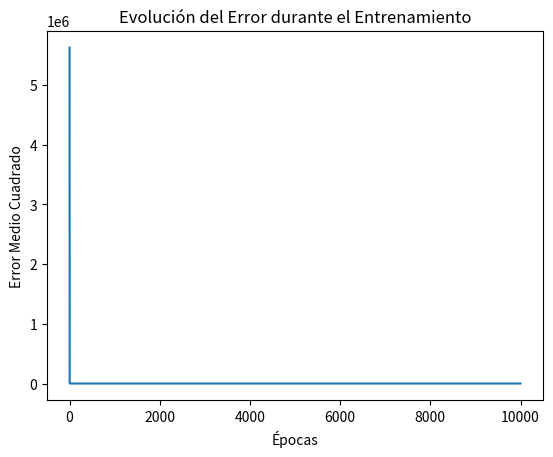

The script that saved this image:
import numpy as np
import matplotlib.pyplot as plt

# Inicializamos los pesos y el bias aleatoriamente
peso = np.random.rand()
bias = np.random.rand()

# Definimos la función de activación (lineal en este caso)
def activacion_lineal(x):
    return x

# Derivada de la función lineal
def derivada_lineal(x):
    return 1

# Datos de entrenamiento
dolares = np.array([7,8,9])
colones = np.array([3500,4000,4500])

# Proceso de entrenamiento
tasa_aprendizaje = 0.01
epocas = 10000
errores = []

for _ in range(epocas):
    total_error = 0
    for i in range(len(dolares)):
        z = np.dot(dolares[i], peso) + bias
        salida = activacion_lineal(z)
        
        error = colones[i] - salida
        total_error += error ** 2
        
        ajuste = error * derivada_lineal(salida)
        
        peso += tasa_aprendizaje * ajuste * dolares[i]
        bias += tasa_aprendizaje * ajuste

    errores.append(total_error / len(dolares))

# Prueba
dolares_prueba = 10 # Ejemplo: 2 dólares
z = np.dot(dolares_prueba, peso) + bias
colones_predicho = activacion_lineal(z)

print(f"para la cantidad de: {dolares_prueba} dolares ")
print(f"la Predicción de colones es : {colones_predicho}")

# Graficar la evolución del error
plt.plot(errores)
plt.title("Evolución del Error durante el Entrenamiento")
plt.xlabel("Épocas")
plt.ylabel("Error Medio Cuadrado")
plt.show()
